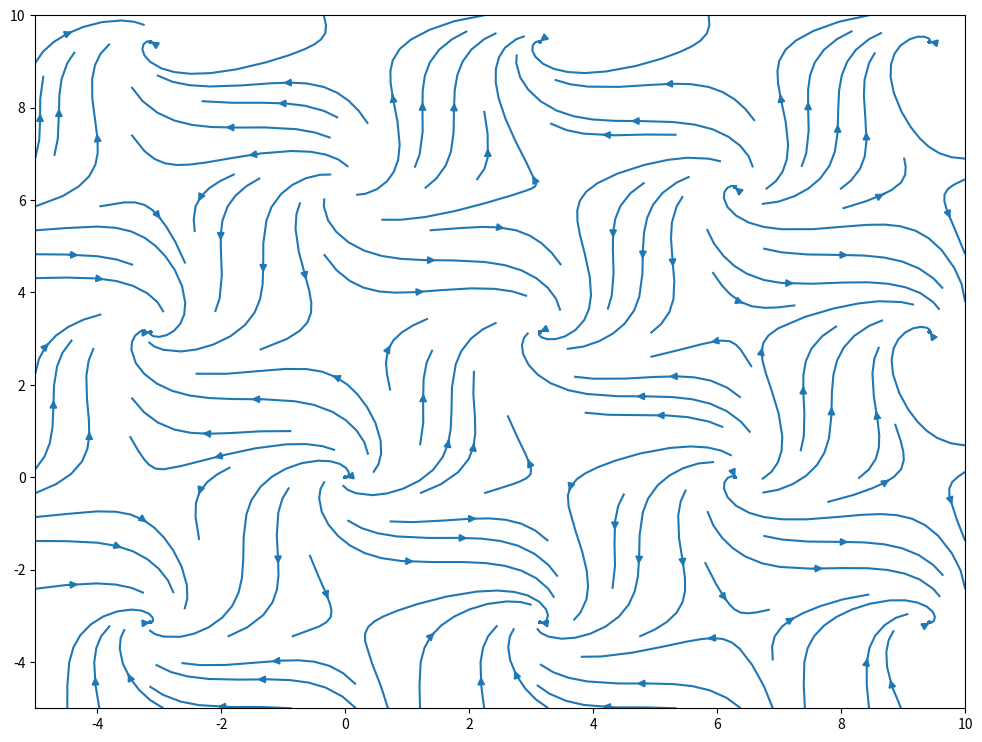

Generate this figure with matplotlib:
import numpy as np
import matplotlib.pyplot as plt
plt.rc('figure', figsize=(12,9))
a, b = 10, 10
x, y = np.linspace(-5, a, 500), np.linspace(-5, b, 500)
X, Y = np.meshgrid(x, y)
#
#U = -2*Y/(X*X+Y*Y)
#V = X/(X*X+Y*Y)
#
#
U = np.sin(X)-np.sin(Y)
V = np.sin(X)+np.sin(Y)
#
#
#U = 2*np.log(X)
#V = 1/Y
#
#U = 2*X-3*Y
#V = 2*X+3*Y
#
#U = np.cos(X)
#V = np.sin(Y)
#
#U = X
#V = np.exp(Y)
#
#U = X**2
#V = Y**2

plt.streamplot(X, Y, U, V)
plt.show()
